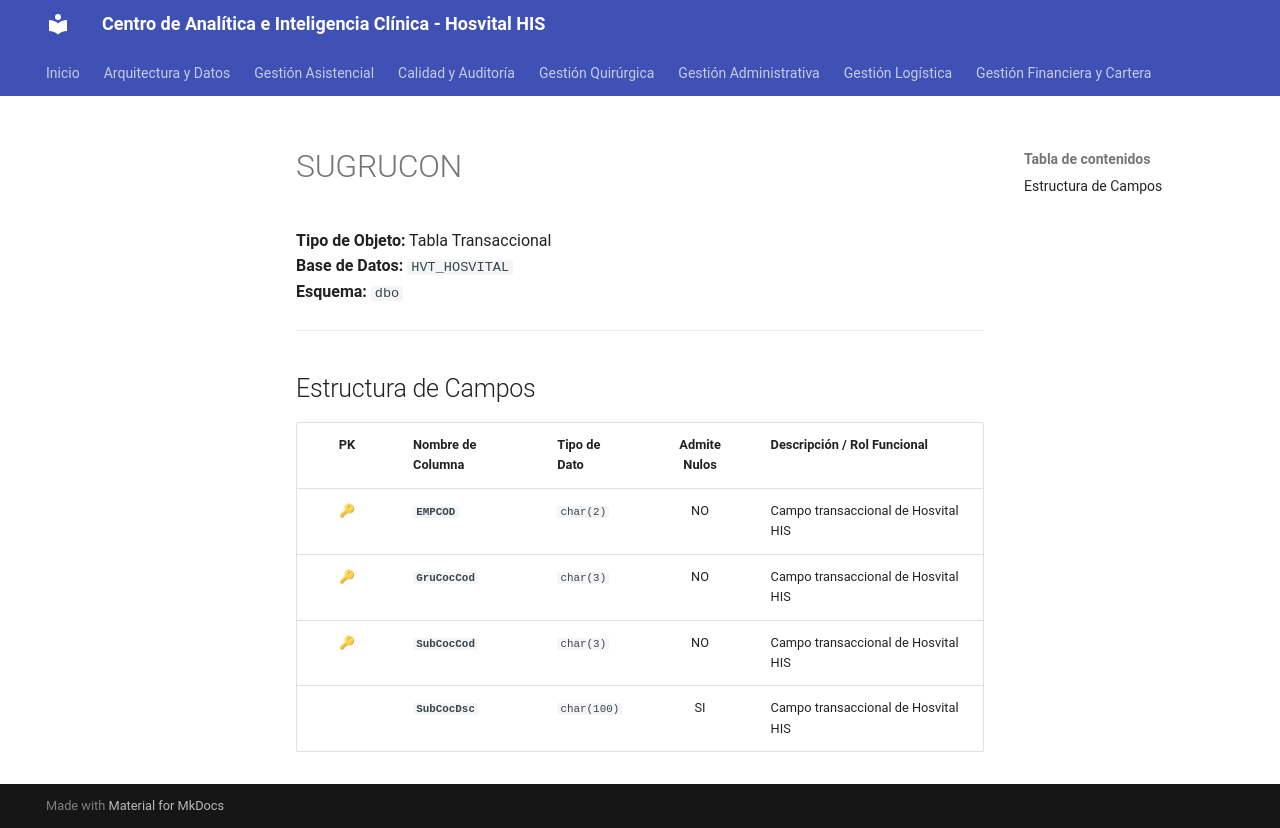

repository: SoporteSaludtech/superset-docs · page: diccionario-general/SUGRUCON/index.html · generator: mkdocs

# SUGRUCON

**Tipo de Objeto:** Tabla Transaccional  
**Base de Datos:** `HVT_HOSVITAL`  
**Esquema:** `dbo`

---

## Estructura de Campos

| PK | Nombre de Columna | Tipo de Dato | Admite Nulos | Descripción / Rol Funcional |
| :-: | :--- | :--- | :-: | :--- |
| 🔑 | **`EMPCOD`** | `char(2)` | NO | Campo transaccional de Hosvital HIS |
| 🔑 | **`GruCocCod`** | `char(3)` | NO | Campo transaccional de Hosvital HIS |
| 🔑 | **`SubCocCod`** | `char(3)` | NO | Campo transaccional de Hosvital HIS |
|  | **`SubCocDsc`** | `char(100)` | SI | Campo transaccional de Hosvital HIS |
